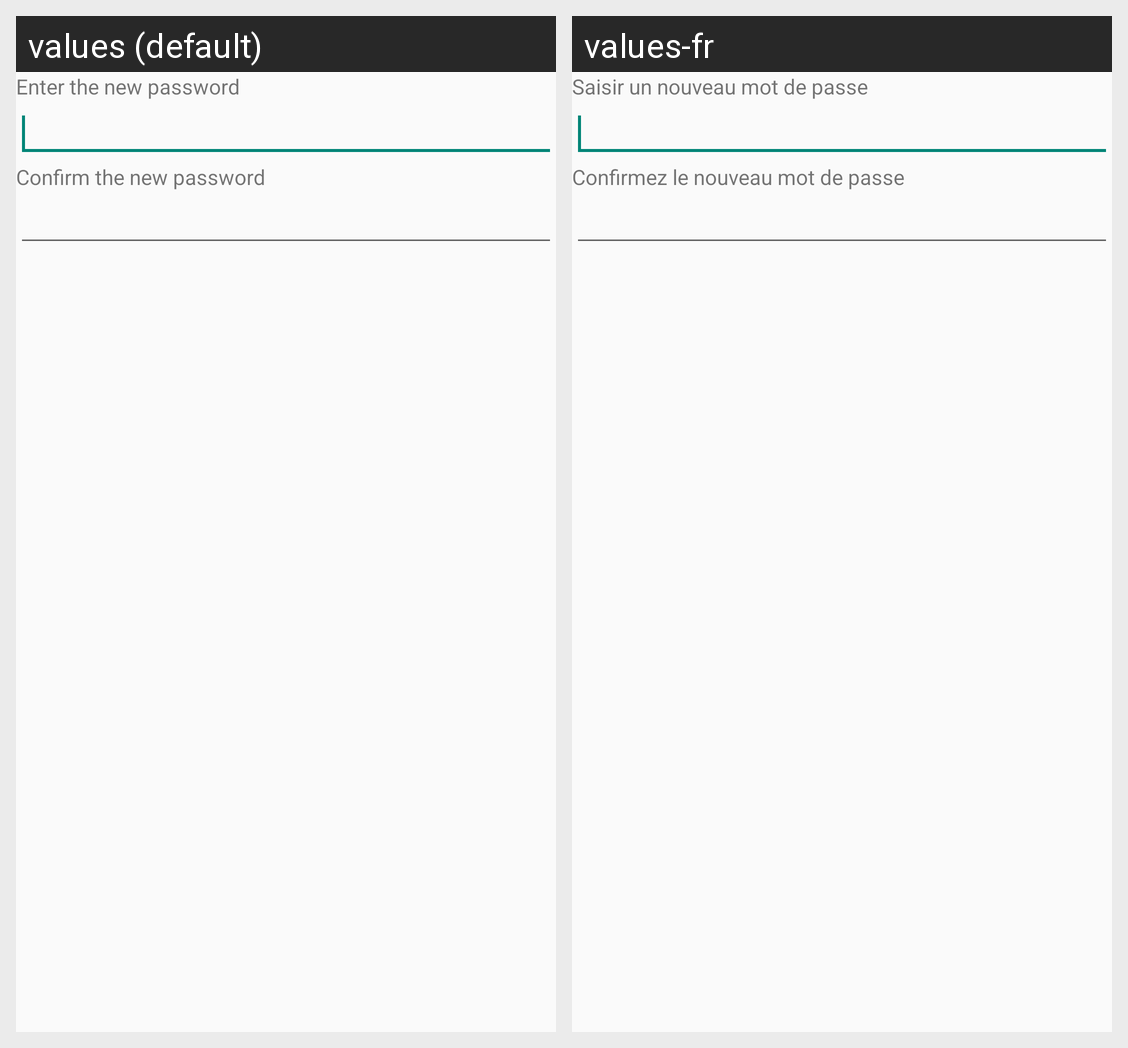

Translations of the strings shown on this Android screen, per locale in the grid:
Android screen res/layout/define_password.xml rendered under 2 locales, left to right: values (default), values-fr. Device: Nexus 5 (rendered at 1080×1920; each locale shown at half size, 540×960, under a caption strip naming it); theme AppTheme.
Strings drawn on this screen, with the default value and each locale's value (text and hints the layout hard-codes, and strings that could not be matched under every locale, appear in the picture but are not listed):

enter_new_password
  values: Enter the new password
  values-fr: Saisir un nouveau mot de passe

confirm_new_password
  values: Confirm the new password
  values-fr: Confirmez le nouveau mot de passe
